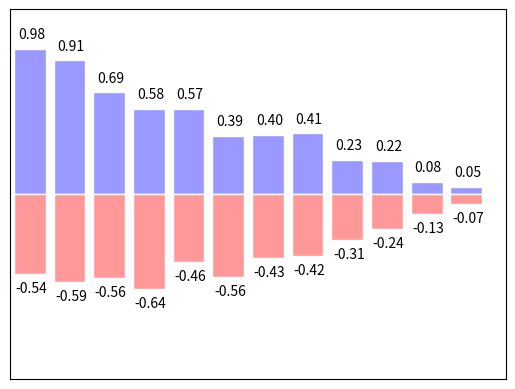

Generate this figure with matplotlib:
import matplotlib.pyplot as plt
import numpy as np

n = 12
X = np.arange(12)
Y1 = (1 - X / float(n)) * np.random.uniform(0.5, 1.0, n)
Y2 = (1 - X / float(n)) * np.random.uniform(0.5, 1.0, n)

plt.bar(X, +Y1, facecolor='#9999ff', edgecolor='white')
plt.bar(X, -Y2, facecolor='#ff9999', edgecolor='white')

for x, y in zip(X, Y1):
    # ha : horizontal alignment
    plt.text(x + 0.04, y + 0.05, '%.2f' % y, ha='center', va='bottom')

for x, y in zip(X, Y2):
    plt.text(x + 0.04, -(y + 0.05), '-%.2f' % y, ha='center', va='top')

plt.xlim(-.5, n)
plt.xticks(())
plt.ylim(-1.25, 1.25)
plt.yticks(())

plt.show()
